Run: headless pygame with SDL's dummy video driver; simulated clock (each Clock.tick advances the game by its frame time, no real sleeping); random seed 0; keys injected as events and as key.get_pressed() state; mouse plan: one left click at the window centre at the start of phase 2, then a move to the lower-right quarter at the start of phase 3.
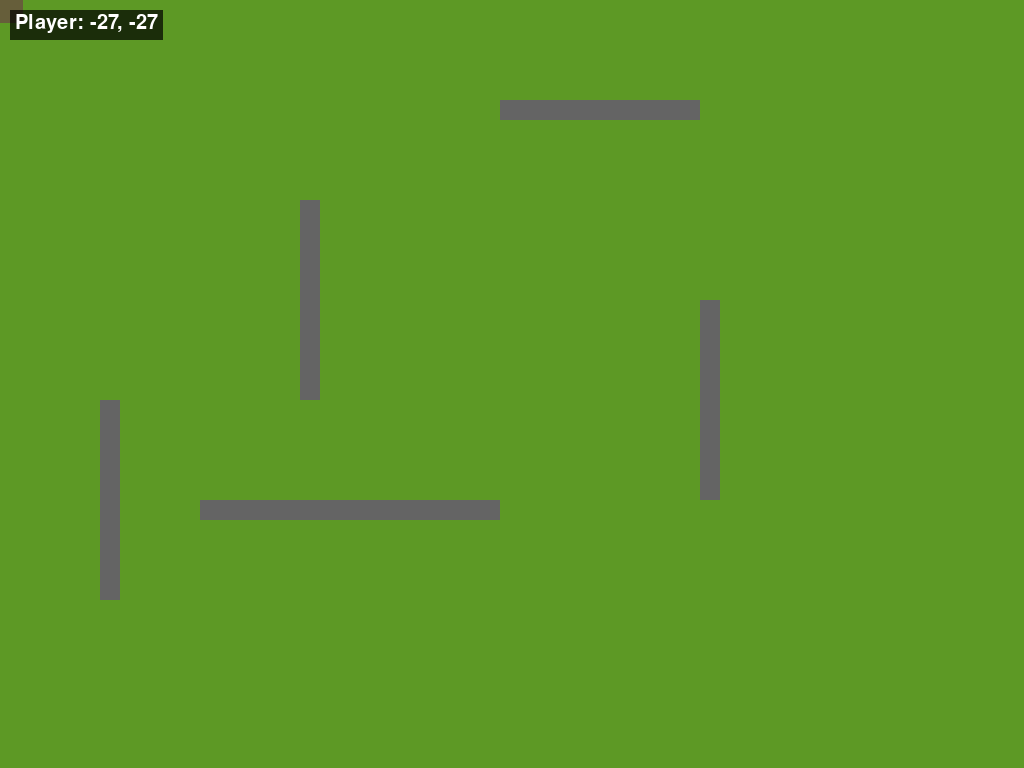
Frame 1 of 4 · flips 1–60 · no input
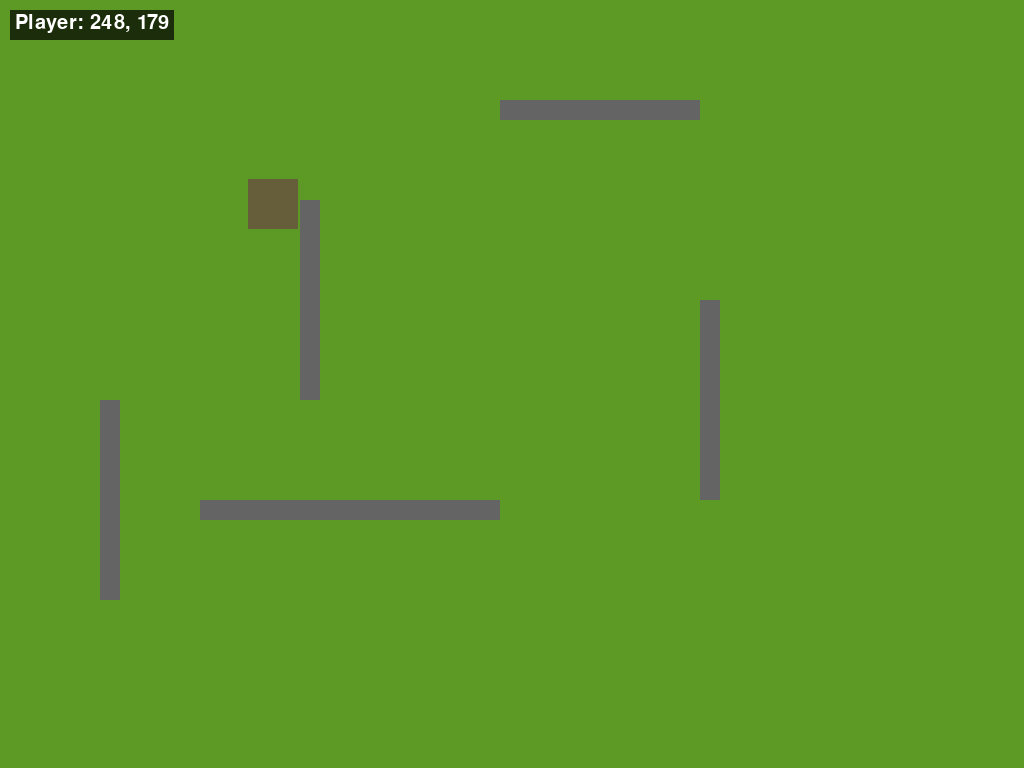
Frame 2 of 4 · flips 61–180 · clicked the window centre · tapped SPACE, RETURN · held RIGHT (→), D
Frame 3 of 4 · flips 181–300 · moved the mouse to the lower-right quarter · held DOWN (↓), S · screen unchanged from frame 2, image omitted
Frame 4 of 4 · flips 301–420 · held LEFT (←), A, UP (↑), W · screen unchanged from frame 3, image omitted

The pygame program that drew these frames:

import pygame
import math
import sys

pygame.init()

# Okno - fullscreen
width, height = pygame.display.get_desktop_sizes()[0]
screen = pygame.display.set_mode((width, height), pygame.FULLSCREEN)
pygame.display.set_caption("The Labyrinth")
clock = pygame.time.Clock()

# Font pro zobrazení souřadnic 
font = pygame.font.SysFont(None, 30)

# Kostka
x = 100
y = 100     
size = 50
color = (102, 94, 58)

# Zdi
walls = [
    pygame.Rect(300, 200, 20, 200),
    pygame.Rect(500, 100, 200, 20),
    pygame.Rect(100, 400, 20, 200),
    pygame.Rect(700, 300, 20, 200),
    pygame.Rect(200, 500, 300, 20),
]

running = True
while running:
    for event in pygame.event.get():
        if event.type == pygame.QUIT:
            running = False
    
    
    # Získání pozice myši
    mouse_x, mouse_y = pygame.mouse.get_pos()
    
    # Pohyb kostky směrem k myši s kontrolou kolize
    dx = mouse_x - (x + size / 2)
    dy = mouse_y - (y + size / 2)
    distance = math.hypot(dx, dy)
    if distance > 0:
        speed = 5
        new_x = x + (dx / distance) * speed
        new_y = y + (dy / distance) * speed

        # Kontrola kolize se zdmi
        cube_rect = pygame.Rect(new_x, new_y, size, size)
        collision = False
        for wall in walls:
            if cube_rect.colliderect(wall):
                collision = True
                break
        if not collision:
            x, y = new_x, new_y

    # Vyčistit obrazovku
    screen.fill((93, 153, 37))

    # Nakreslení zdí
    for wall in walls:
        pygame.draw.rect(screen, (100, 100, 100), wall)
    
    # Nakreslení kostky
    pygame.draw.rect(screen, color, (int(x), int(y), size, size))

    # Zobrazení souřadnic vlevo nahoře
    player_text = f"Player: {int(x)}, {int(y)}"
    player_surf = font.render(player_text, True, (255, 255, 255))
    bg_width = player_surf.get_width() + 10
    bg_height = player_surf.get_height() + 10
    text_bg = pygame.Surface((bg_width, bg_height), pygame.SRCALPHA)
    text_bg.fill((0, 0, 0, 180))
    screen.blit(text_bg, (10, 10))
    screen.blit(player_surf, (15, 13))

    pygame.display.flip()
    
    # fps limit
    clock.tick(60)

# Ukončení Hry přes klávesu ESC
    keys = pygame.key.get_pressed()
    if keys[pygame.K_ESCAPE]:
        running = False
pygame.quit()
